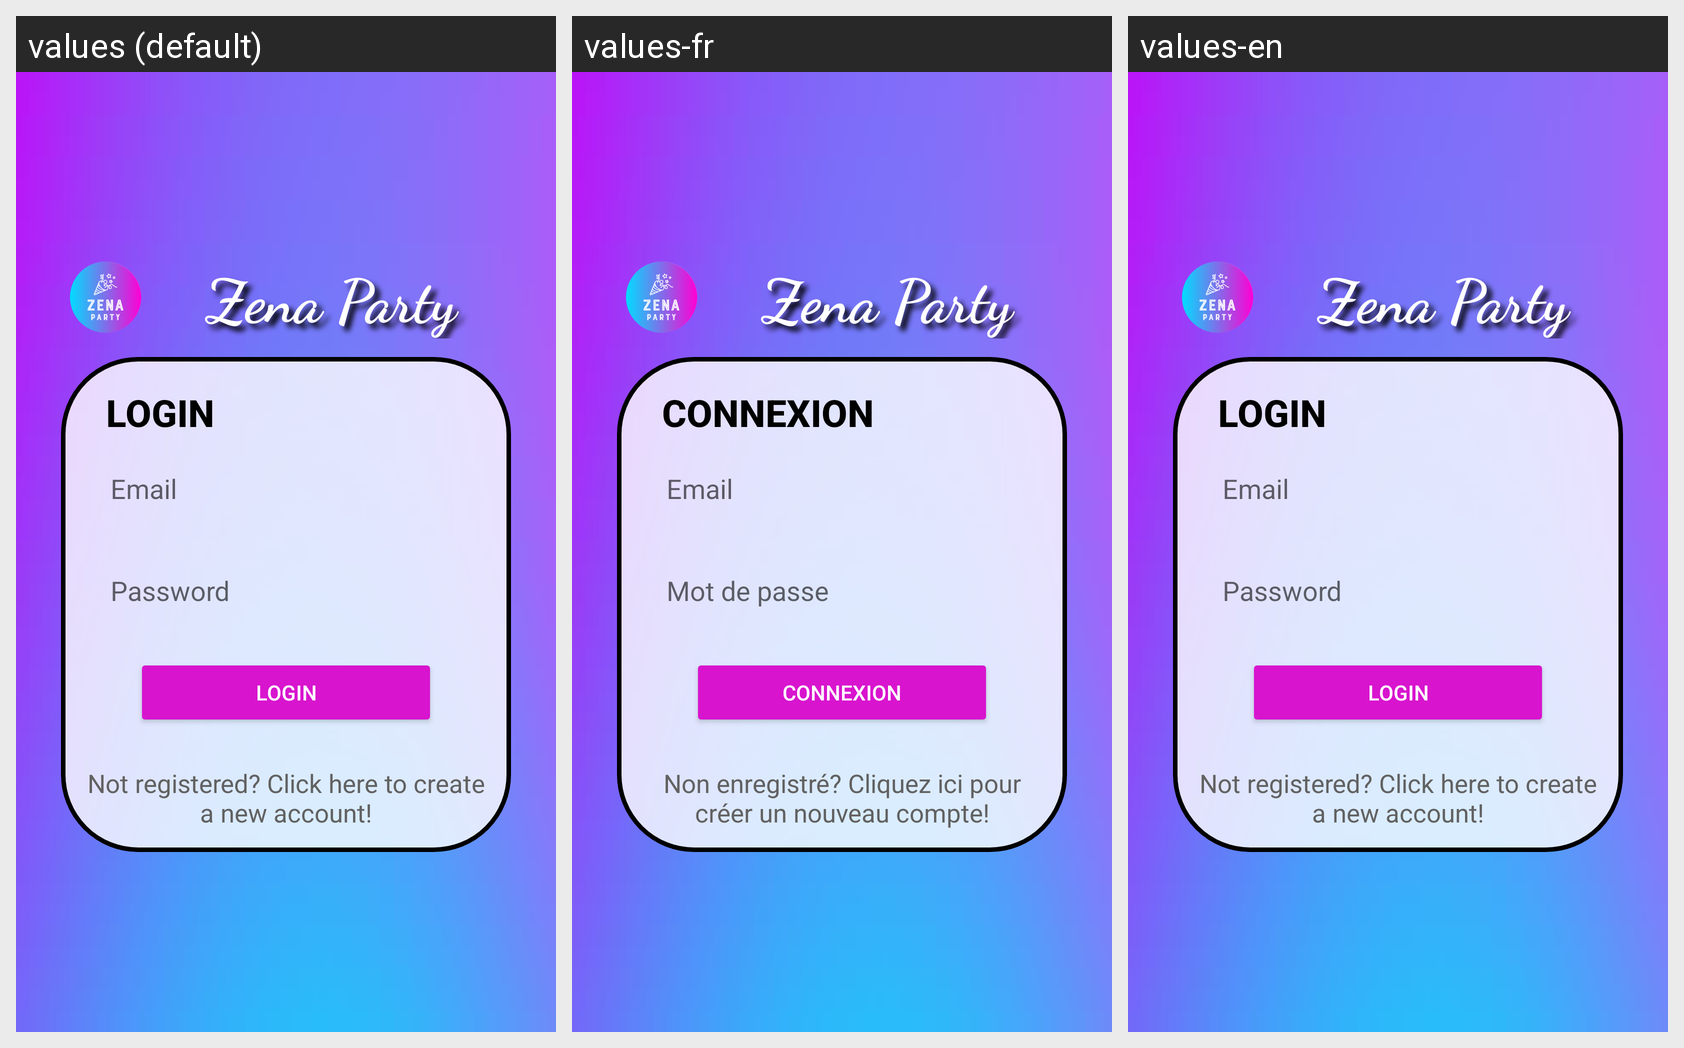

The same Android screen rendered under several of its app's locales, left to right. List the strings drawn on it with the default value and each locale's translation.
Android screen res/layout/fragment_login.xml rendered under 3 locales, left to right: values (default), values-fr, values-en. Device: Nexus 5 (rendered at 1080×1920; each locale shown at half size, 540×960, under a caption strip naming it); theme Theme.ZenaParty.
Strings drawn on this screen, with the default value and each locale's value (text and hints the layout hard-codes, and strings that could not be matched under every locale, appear in the picture but are not listed):

zena_party
  values: Zena Party
  values-fr: Zena Party
  values-en: Zena Party

login
  values: Login
  values-fr: Connexion
  values-en: Login

email
  values: Email
  values-fr: Email
  values-en: Email

password
  values: Password
  values-fr: Mot de passe
  values-en: Password

loginbtn
  values: Login
  values-fr: Connexion
  values-en: Login

goToRegister
  values: Not registered? Click here to create a new account!
  values-fr: Non enregistré? Cliquez ici pour créer un nouveau compte!
  values-en: Not registered? Click here to create a new account!
